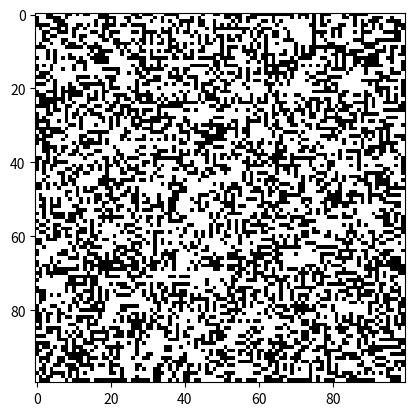

Reproduce this figure in Python.
import numpy as np
import matplotlib.pyplot as plt


# initialize
def init_random_board():
    board = np.random.randint(0, 2, (100, 100), int)
    print(board)
    return board


def apply_rules(board):
    next_gen_board = np.zeros((board.shape[0], board.shape[1]), int)
    for i in range(board.shape[0]):
        for j in range(board.shape[1]):
            # print(i, j, board[i][j])
            # rule 0 - survivals; two or three neighbouring counters survives
            tmp_sum = 0
            if i == 0:
                t = 0
            else:
                t = board[i - 1][j]
            if i == 0 or j == board.shape[1] - 1:
                tr = 0
            else:
                tr = board[i - 1][j + 1]
            if j == board.shape[1] - 1:
                r = 0
            else:
                r = board[i][j + 1]
            if i == board.shape[0] - 1 or j == board.shape[1] - 1:
                br = 0
            else:
                br = board[i + 1][j + 1]
            if i == board.shape[0] - 1:
                b = 0
            else:
                b = board[i + 1][j]
            if i == board.shape[0] - 1 or j == 0:
                bl = 0
            else:
                bl = board[i + 1][j - 1]
            if j == 0:
                l = 0
            else:
                l = board[i][j - 1]
            if i == 0 or j == 0:
                tl = 0
            else:
                tl = board[i - 1][j - 1]
            # print(t, tr, r, br, b, bl, l, tl)
            tmp_sum = t + tr + r + br + b + bl + l + tl

            # rules and transfer to next generation
            # rule 1 survival
            if tmp_sum == 2 or tmp_sum == 3 and board[i][j] == 1:
                next_gen_board[i][j] = board[i][j]

            # rule 2 deaths
            elif (tmp_sum > 4 or tmp_sum < 2) and board[i][j] == 1:
                next_gen_board[i][j] = 0

            # rule 3 births
            elif tmp_sum == 3 and board[i][j] == 0:
                next_gen_board[i][j] = 1

            else:
                next_gen_board[i][j] = board[i][j]
    return next_gen_board


def plot_board(board):
    p_board = np.copy(board)
    for i in range(p_board.shape[0]):
        for j in range(p_board.shape[1]):
            p_board[i][j] = (p_board[i][j] + 1) % 2
    plt.imshow(p_board, cmap='gray')
    plt.show()


if __name__ == '__main__':
    start_board = init_random_board()
    plot_board(start_board)
    ng_board = apply_rules(start_board)
    plot_board(ng_board)
    print(ng_board)